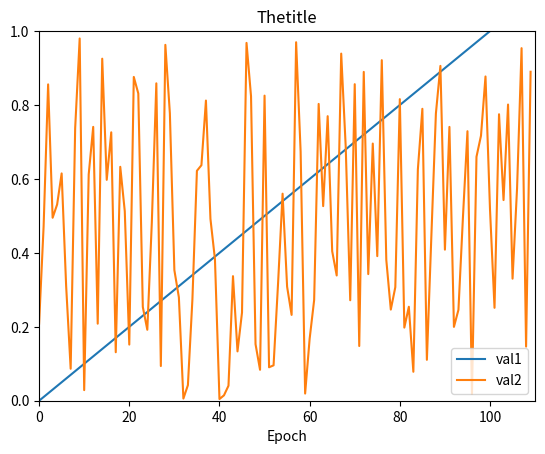

This chart was generated by the following Python code:
import matplotlib.pyplot as plt
import numpy as np

class plotter():
    def __init__(self, planned_num_epis, title, *labels):        
        plt.ion() 
        self.figs, self.ax = plt.subplots(1,1)
        self.num_epis = planned_num_epis
        self.title = title
        self.labels = labels
        self.all_vals = [None]*len(labels) #is a list of lists [[],[],[]]
        self.episode = 0
        self.colors = ['C%i'%i for i in range(len(labels))]
        
    
    def update(self, *new_vals):
        for i in range(len(self.all_vals)):
            if self.all_vals[i] is not None:
                self.all_vals[i].append(new_vals[i])
            else:
                self.all_vals[i] = [new_vals[i]]
        self.episode += 1
        self.num_epis = self.episode if self.episode > self.num_epis else self.num_epis
        
        if not self.run_from_ipython:
            plt.sca(self.ax)
        self.ax.cla()
        for i in range(len(self.all_vals)):
            plt.plot(range(self.episode), self.all_vals[i], self.colors[i], label=self.labels[i])
    
        plt.axis([0, self.num_epis, 0, 1])
        self.ax.legend()
        plt.title(self.title)
        plt.xlabel('Epoch')   
        self.figs.canvas.draw()       
        plt.show()
        plt.pause(0.0001) 
    
    
    def run_from_ipython(self):
        try:
            __IPYTHON__
            return True
        except NameError:
            return False
    
ITERATIONS = 100    
plot = plotter(ITERATIONS, "Thetitle", "val1", "val2")
i = 0
while i < ITERATIONS+10:
    plot.update(i/ITERATIONS, np.random.random())
    i+=1
    
    
############################### WORKING SCRIPT ################################
#plt.ion() 
#figs, ax = plt.subplots(1,1)     
#
#i=0
#x=list()
#y=list()
#z=list()
#
#ITERATIONS = 100
#
#while i <ITERATIONS:
#    temp_y=np.random.random();
#    x.append(i);
#    y.append(temp_y);
#    z.append(i/ITERATIONS)
##    plt.scatter(i,temp_y);
#               
#    plt.sca(ax)
#    ax.cla()     
#    plt.plot(x,y, 'C1', label='C1')
#    plt.plot(x,z, 'C2', label='C2')
#    plt.axis([0, ITERATIONS-1, 0, 1])
#    plt.title('Training...')
#    plt.ylabel('Accuracy')
#    plt.xlabel('Epoch')   
#    ax.legend()
#    figs.canvas.draw()         
#        
#    i+=1;
#    plt.show()
#    plt.pause(0.0001) 
    
             
    
